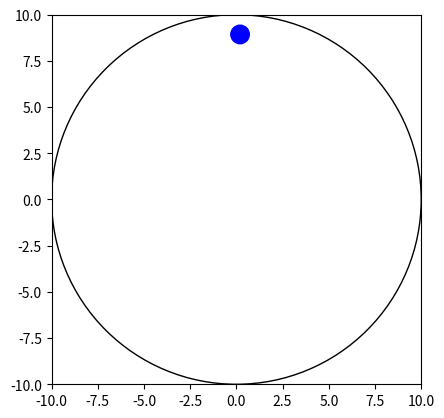

Write Python code to recreate this figure.
import numpy as np
import matplotlib.pyplot as plt
import matplotlib.animation as animation
import scipy as sp

# Constants
circle_radius = 10
circle_center = (0, 0)
gravity = np.array([0, -9.81], dtype=float)
mass = 1.0
k = 0.1  # Drag Coefficient
dt = 0.05  # Time step

ball_radius = 0.5
ball_position = np.array([0, circle_radius - ball_radius], dtype=float)  # Start at the top of the circle

# Initial Velocity
initial_velocity_x = 2.0  # Initial x-component of velocity
initial_velocity_y = -5.0  # Initial y-component of velocity

# Initialize the velocity vector
ball_velocity = np.array([initial_velocity_x, initial_velocity_y], dtype=float)

def update_position(ball_position, ball_velocity, dt):
    # Calculate the drag force
    drag_force = (k/mass) * ball_velocity
    
    # Update velocity with gravity and drag force
    ball_velocity += (gravity - drag_force) * dt
    
    # Update position with velocity
    ball_position += ball_velocity * dt

    return ball_position, ball_velocity

def handle_collisions(ball_position, ball_velocity, circle_radius, ball_radius):
    distance_from_center = np.linalg.norm(ball_position)
    
    if distance_from_center + ball_radius > circle_radius:
        normal = ball_position / distance_from_center  # Normal vector at the collision point
        ball_velocity = ball_velocity - 2 * np.dot(ball_velocity, normal) * normal  # Reflect the velocity

        # Correct the position to be on the boundary
        ball_position = normal * (circle_radius - ball_radius)
    
    return ball_position, ball_velocity

fig, ax = plt.subplots()
ax.set_aspect('equal')
ax.set_xlim(-circle_radius, circle_radius)
ax.set_ylim(-circle_radius, circle_radius)

circle = plt.Circle(circle_center, circle_radius, fill=False)
ax.add_patch(circle)

ball = plt.Circle(ball_position, ball_radius, color='blue')
ax.add_patch(ball)

def animate(i):
    global ball_position, ball_velocity
    ball_position, ball_velocity = update_position(ball_position, ball_velocity, dt)
    ball_position, ball_velocity = handle_collisions(ball_position, ball_velocity, circle_radius, ball_radius)
    
    ball.center = ball_position
    return ball,

ani = animation.FuncAnimation(fig, animate, frames=200, interval=dt*1000, blit=True)
plt.show()
